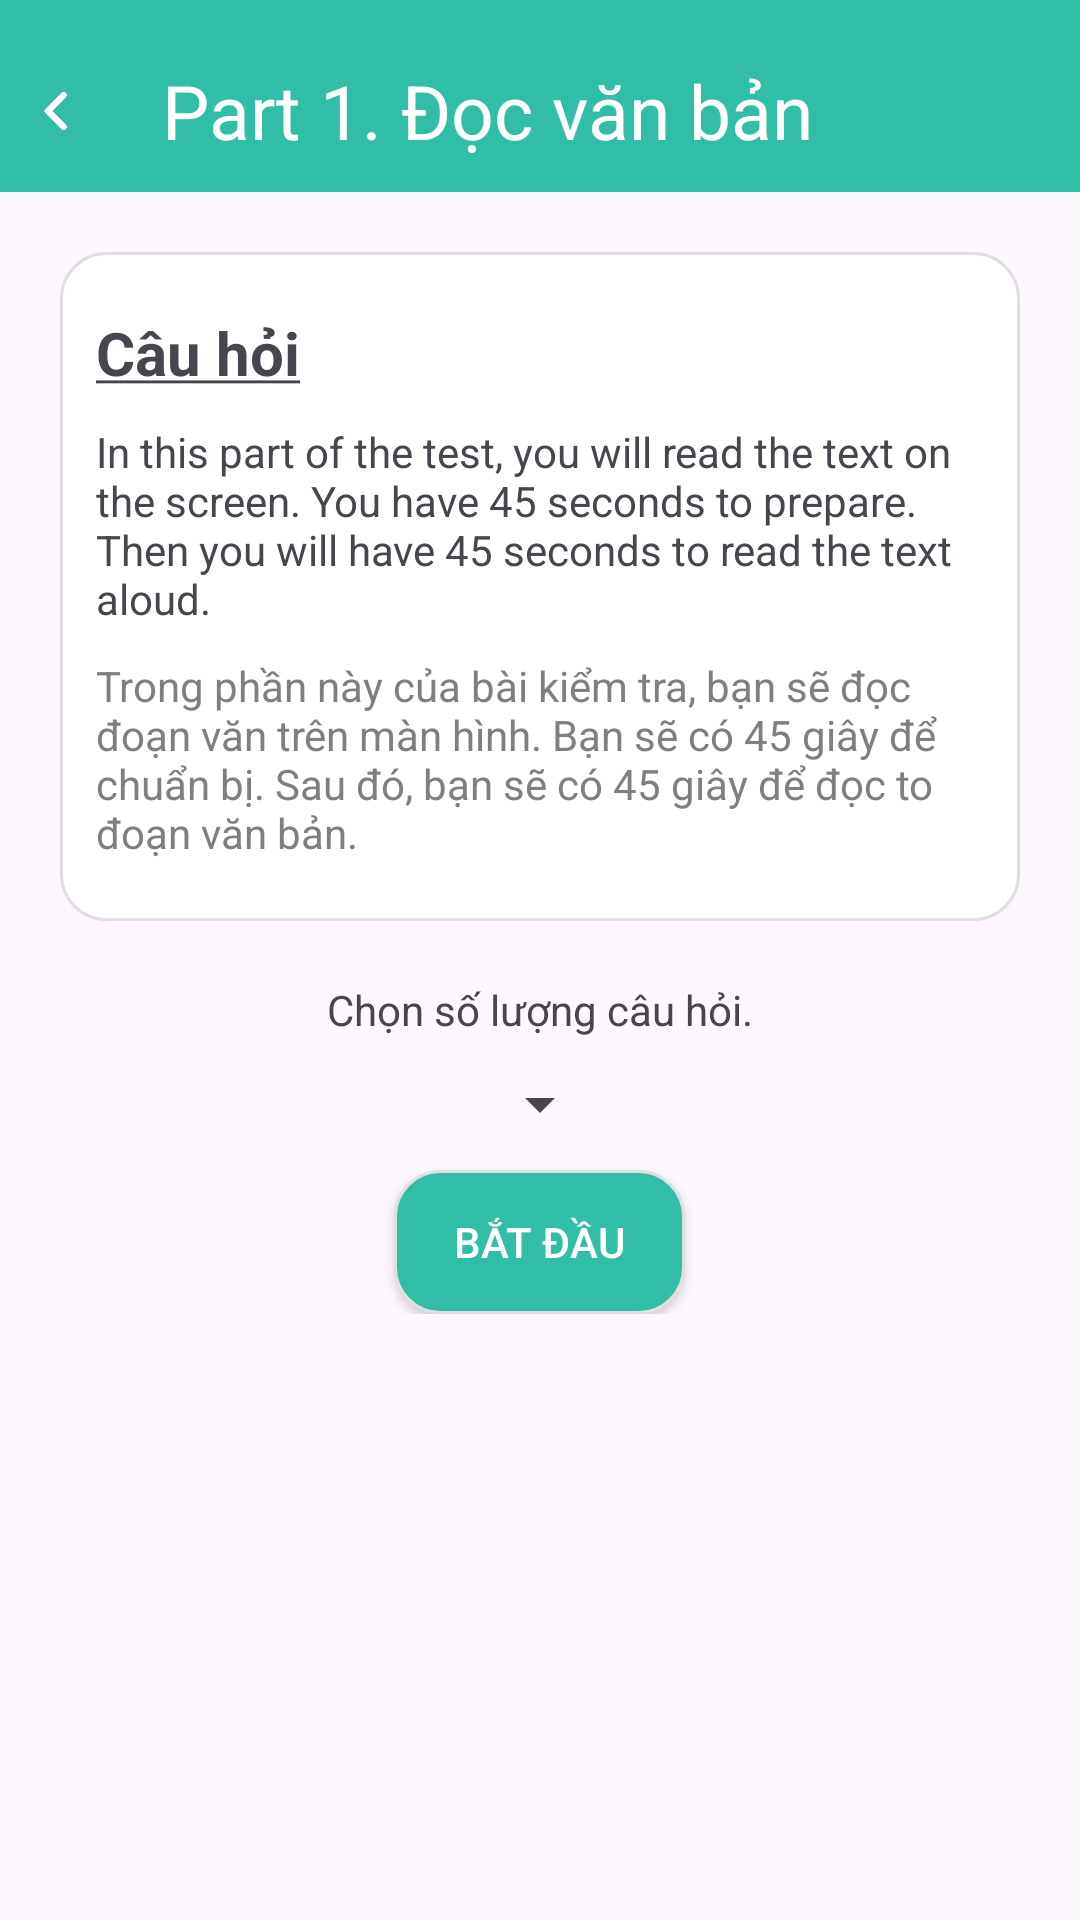

This screen was rendered from an Android layout file. Write that file and the resources it references.
<!-- AndroidManifest.xml: application theme Theme.Duanlonmain -->
<!-- res/layout/noi_cauhoi.xml -->
<?xml version="1.0" encoding="utf-8"?>
<LinearLayout xmlns:android="http://schemas.android.com/apk/res/android"
    android:orientation="vertical"
    android:layout_width="match_parent"
    android:layout_height="match_parent">

    <androidx.appcompat.widget.Toolbar
        android:id="@+id/my_toolbar"
        android:layout_width="match_parent"
        android:layout_height="?attr/actionBarSize"
        android:background="#32bea6"
        android:elevation="4dp"
        android:paddingTop="20dp"
        android:paddingBottom="10dp">

        <ImageButton
            android:id="@+id/img_back"
            android:layout_width="wrap_content"
            android:layout_height="wrap_content"
            android:src="@drawable/image"
            android:scaleType="fitCenter"
            android:adjustViewBounds="true"
            android:background="@null"
            android:translationX="-15dp"></ImageButton>
        <TextView
            android:layout_width="match_parent"
            android:layout_height="wrap_content"
            android:text="Part 1. Đọc văn bản"
            android:layout_marginLeft="20dp"
            android:textSize="25dp"
            android:textColor="@color/white"
            android:id="@+id/txt_tenPhanThi"
            ></TextView>
    </androidx.appcompat.widget.Toolbar>

    <LinearLayout
        android:layout_width="match_parent"
        android:layout_height="100dp"
        android:orientation="horizontal"
        android:layout_marginHorizontal="20dp"
        android:visibility="gone">
        <ImageView
            android:layout_width="50dp"
            android:layout_height="50dp"
            android:layout_gravity="center_vertical"
            android:src="@drawable/green_microphone"
            android:scaleType="fitCenter"
            android:adjustViewBounds="true" />
        <LinearLayout
            android:layout_width="match_parent"
            android:layout_height="wrap_content"
            android:orientation="vertical"
            android:layout_gravity="center_vertical"
            android:layout_marginLeft="10dp">
            <LinearLayout
                android:layout_width="wrap_content"
                android:layout_height="wrap_content">
                <TextView
                    android:layout_width="wrap_content"
                    android:layout_height="wrap_content"
                    android:text="Số câu đã làm "
                    android:textStyle="bold"/>

                <TextView
                    android:layout_width="wrap_content"
                    android:layout_height="match_parent"
                    android:text="0"
                    android:id="@+id/txt_tongDaLam"/>
            </LinearLayout>
            <LinearLayout
                android:layout_width="wrap_content"
                android:layout_height="wrap_content">
                <TextView
                    android:layout_width="wrap_content"
                    android:layout_height="wrap_content"
                    android:text="Trả lời đúng "
                    android:textStyle="bold"/>

                <TextView
                    android:layout_width="wrap_content"
                    android:layout_height="match_parent"
                    android:text="0"
                    android:id="@+id/txt_trlDung"/>
            </LinearLayout>

            <LinearLayout
                android:layout_width="match_parent"
                android:layout_height="wrap_content"
                android:orientation="horizontal">
                <TextView
                    android:layout_width="wrap_content"
                    android:layout_height="wrap_content"
                    android:text="Hoàn thành "
                    android:textStyle="bold"
                    android:textSize="15dp"/>
                <TextView
                    android:layout_width="wrap_content"
                    android:layout_height="wrap_content"
                    android:text="0"
                    android:textSize="15dp"
                    android:id="@+id/txt_hoanThanh"/>
                <TextView
                    android:layout_width="wrap_content"
                    android:layout_height="wrap_content"
                    android:text="%"
                    android:textSize="15dp"/>

            </LinearLayout>
        </LinearLayout>
    </LinearLayout>
    <ScrollView
        android:layout_width="wrap_content"
        android:layout_height="wrap_content">
        <LinearLayout
            android:layout_width="match_parent"
            android:layout_height="wrap_content"
            android:background="@drawable/nghe_cellborder"
            android:layout_marginHorizontal="20dp"
            android:orientation="vertical"
            android:layout_marginVertical="20dp">
            <TextView
                android:layout_width="wrap_content"
                android:layout_height="wrap_content"
                android:text="@string/underline_cauhoi"
                android:textStyle="bold"
                android:textSize="20dp"></TextView>

            <TextView
                android:layout_width="wrap_content"
                android:layout_height="wrap_content"
                android:text="@string/cauhoi_en"
                android:layout_marginVertical="10dp"
                android:id="@+id/txt_engQuestion"></TextView>

            <TextView
                android:layout_width="wrap_content"
                android:layout_height="wrap_content"
                android:text="@string/cauhoi_vi"
                android:textColor="#7f7f7f"
                android:id="@+id/txt_viQuestion"></TextView>
        </LinearLayout>
    </ScrollView>

    <LinearLayout
        android:layout_width="wrap_content"
        android:layout_height="wrap_content"
        android:layout_gravity="center"
        android:orientation="vertical">
        <TextView
            android:layout_width="wrap_content"
            android:layout_height="wrap_content"
            android:text="Chọn số lượng câu hỏi."
            android:textAlignment="center"></TextView>
        <Spinner
            android:layout_width="wrap_content"
            android:layout_height="wrap_content"
            android:layout_gravity="center_horizontal"
            android:layout_marginVertical="10dp"
            android:id="@+id/sp_slCauHoi"></Spinner>
            <Button
                android:layout_width="wrap_content"
                android:layout_height="wrap_content"
                android:text="bắt đầu"
                android:layout_gravity="center_horizontal"
                android:background="@drawable/noi_buttonborder"
                android:textColor="@color/white"
                android:id="@+id/btn_batDau"
                ></Button>

    </LinearLayout>

</LinearLayout>
<!-- resources referenced by this layout -->
<resources>
  <color name="white">#FFFFFFFF</color>
  <!-- drawable green_microphone: png bitmap (drawable, 7547 bytes) -->
  <!-- drawable image: png bitmap (drawable, 9794 bytes) -->
  <!-- drawable nghe_cellborder (drawable) -->
  <shape xmlns:android="http://schemas.android.com/apk/res/android">
      <solid android:color="#ffffff"/>
      <stroke android:width="1dp" android:color="#dfe0df"/>
      <corners android:radius="15dp"/>
      <padding
          android:left="12dp"
          android:top="20dp"
          android:right="12dp"
          android:bottom="20dp"/>
  </shape>
  <!-- drawable noi_buttonborder (drawable) -->
  <?xml version="1.0" encoding="utf-8"?>
  <shape xmlns:android="http://schemas.android.com/apk/res/android">
      <solid android:color="#32bea6"/>
      <stroke android:width="1dp" android:color="#dfe0df"/>
      <corners android:radius="15dp"/>
      <padding
          android:left="20dp"
          android:top="12dp"
          android:right="20dp"
          android:bottom="12dp"/>
  </shape>
  <string name="cauhoi_en">In this part of the test, you will read the text on the screen. You have 45 seconds to prepare. Then you will have 45 seconds to read the text aloud.</string>
  <string name="cauhoi_vi">Trong phần này của bài kiểm tra, bạn sẽ đọc đoạn văn trên màn hình. Bạn sẽ có 45 giây để chuẩn bị. Sau đó, bạn sẽ có 45 giây để đọc to đoạn văn bản.</string>
  <string name="underline_cauhoi"><u>Câu hỏi</u></string>
  <style name="Theme.Duanlonmain" parent="Base.Theme.Duanlonmain" />
  <style name="Base.Theme.Duanlonmain" parent="Theme.Material3.DayNight.NoActionBar">
          
          
      </style>
</resources>
